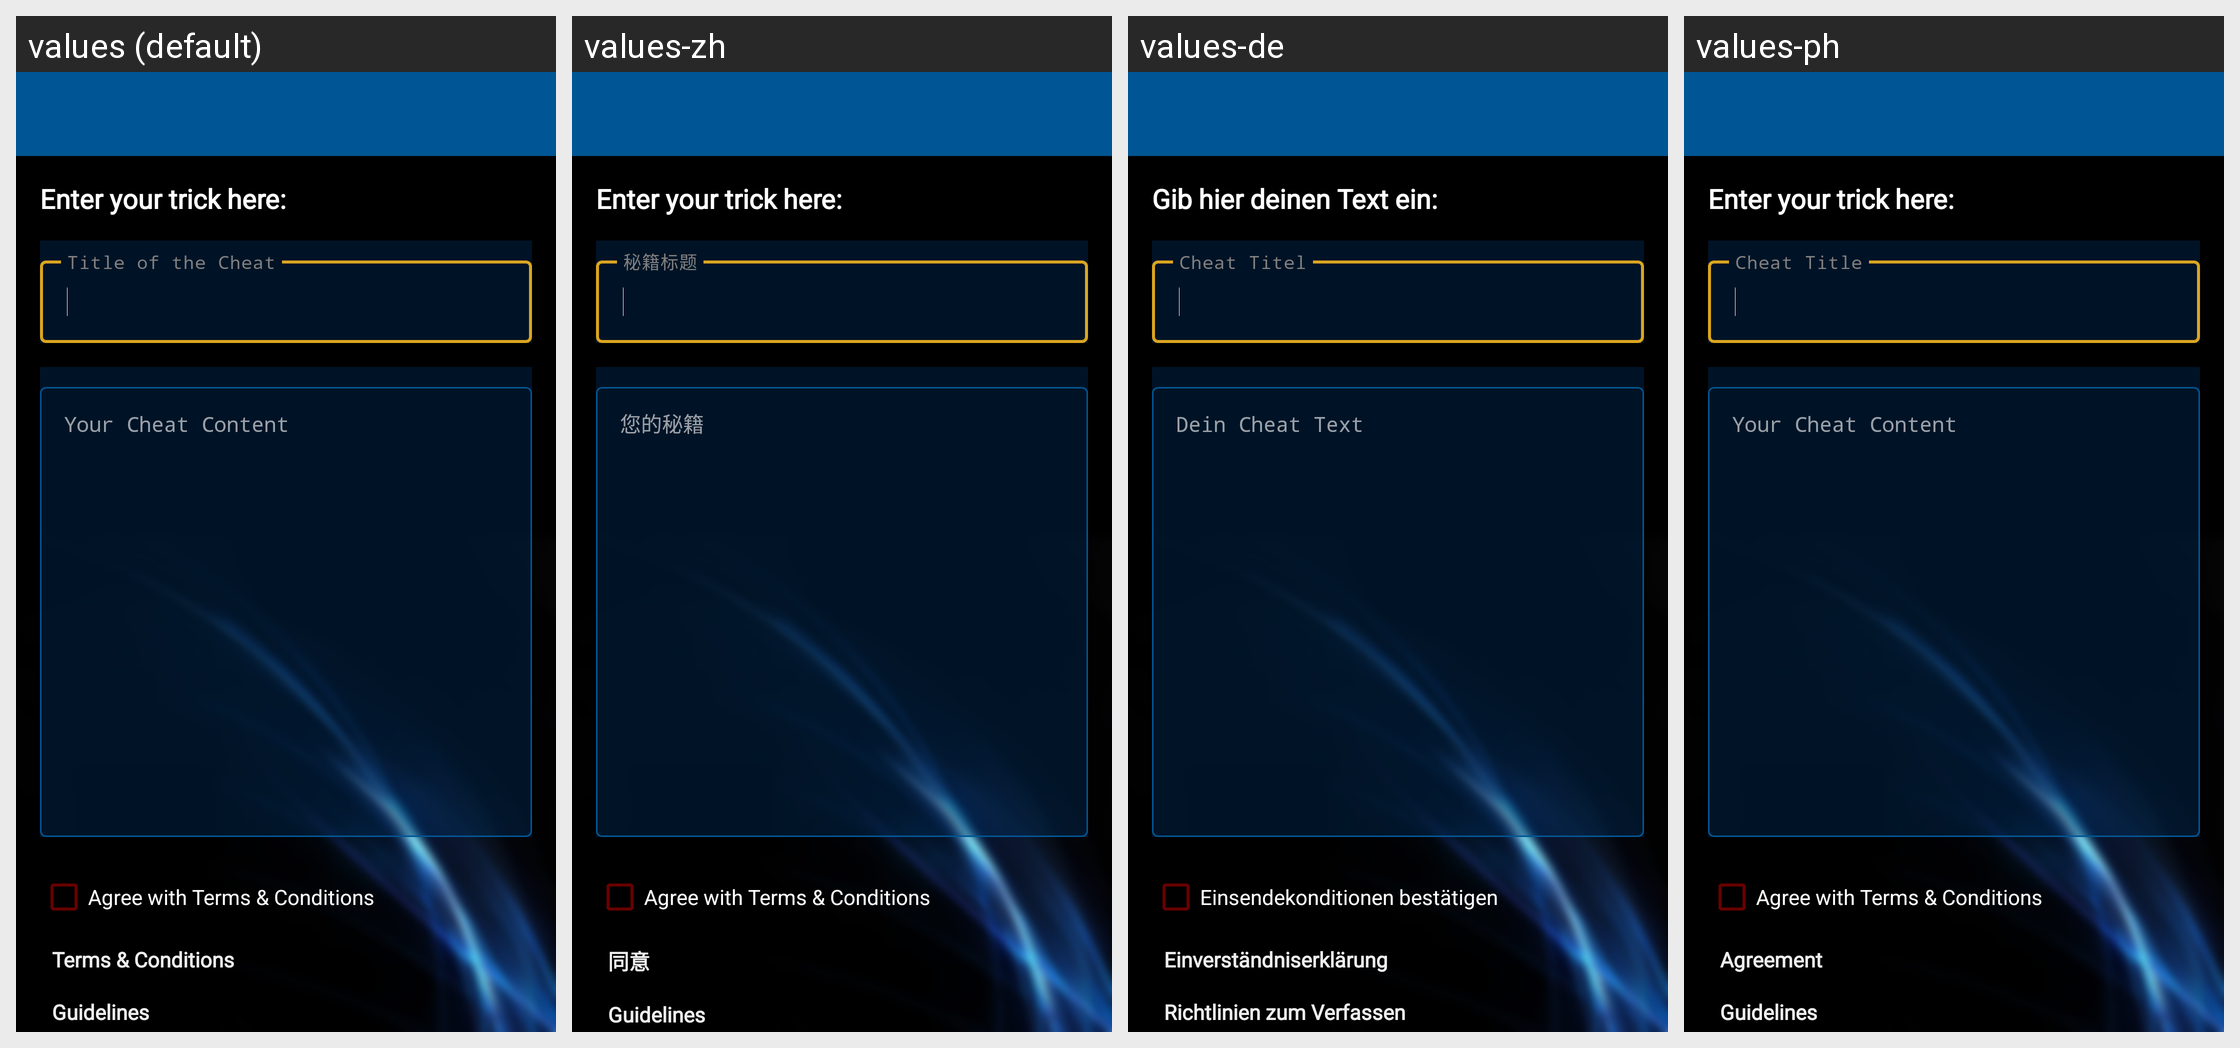

Strings drawn on this Android screen and how each of the app's shown locales translates them:
Android screen res/layout/activity_submit_cheat_layout.xml rendered under 4 locales, left to right: values (default), values-zh, values-de, values-ph. Device: Nexus 5 (rendered at 1080×1920; each locale shown at half size, 540×960, under a caption strip naming it); theme Theme.Navyblue.
Other locales in the repository, not shown: values-da, values-es, values-fil, values-tr, values-zh-rTW.
Strings drawn on this screen, with the default value and each locale's value (text and hints the layout hard-codes, and strings that could not be matched under every locale, appear in the picture but are not listed):

enter_cheat_here
  values: Enter your trick here:
  values-zh: Enter your trick here:  [not translated; the default value is used]
  values-de: Gib hier deinen Text ein:
  values-ph: Enter your trick here:  [not translated; the default value is used]

submit_cheat_your_title
  values: Title of the Cheat
  values-zh: 秘籍标题
  values-de: Cheat Titel
  values-ph: Cheat Title

submit_cheat_your_body
  values: Your Cheat Content
  values-zh: 您的秘籍
  values-de: Dein Cheat Text
  values-ph: Your Cheat Content

submit_cheat_agree_terms_conditions
  values: Agree with Terms & Conditions
  values-zh: Agree with Terms & Conditions  [not translated; the default value is used]
  values-de: Einsendekonditionen bestätigen
  values-ph: Agree with Terms & Conditions  [not translated; the default value is used]

submit_cheat_consent_title
  values: Terms & Conditions
  values-zh: 同意
  values-de: Einverständniserklärung
  values-ph: Agreement

guidelines
  values: Guidelines
  values-zh: Guidelines  [not translated; the default value is used]
  values-de: Richtlinien zum Verfassen
  values-ph: Guidelines  [not translated; the default value is used]
